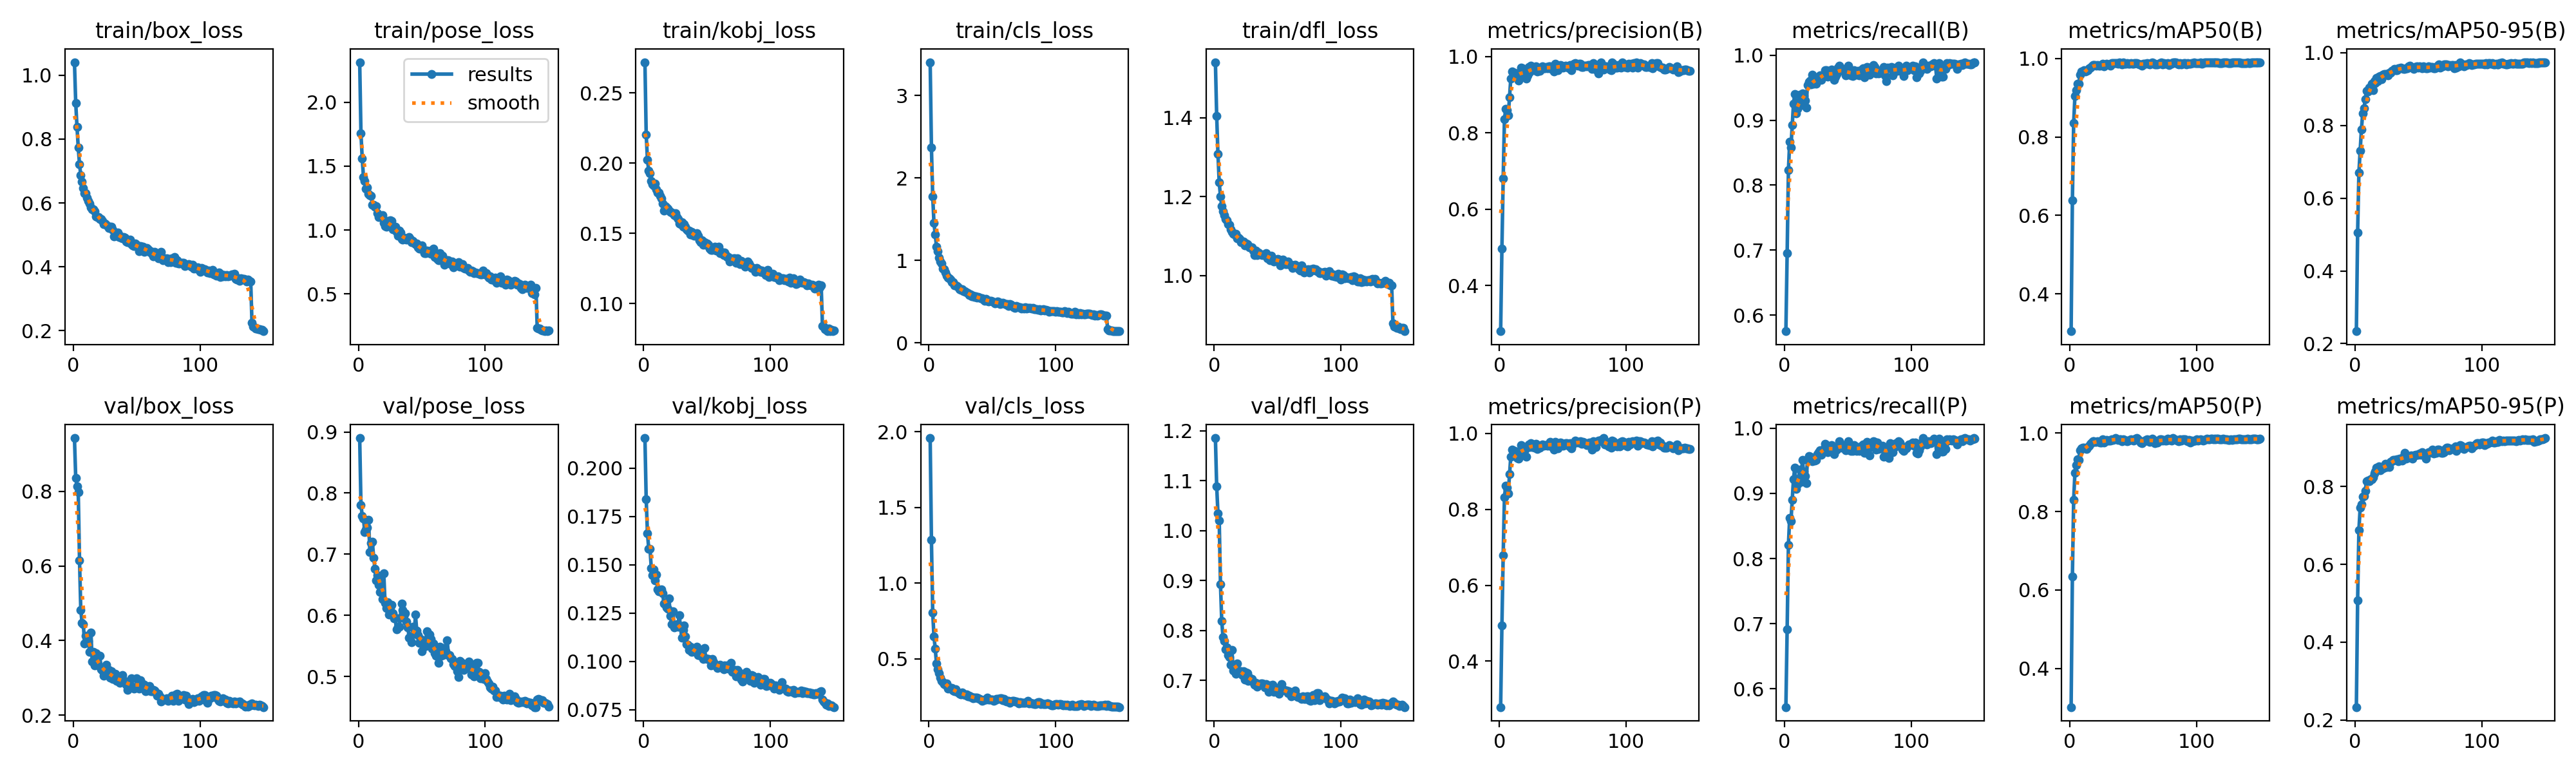

The file beside this chart, header and first rows:
epoch, time, train/box_loss, train/pose_loss, train/kobj_loss, train/cls_loss, train/dfl_loss, metrics/precision(B), metrics/recall(B), metrics/mAP50(B), metrics/mAP50-95(B), metrics/precision(P), metrics/recall(P), metrics/mAP50(P), metrics/mAP50-95(P), val/box_loss, val/pose_loss, val/kobj_loss, val/cls_loss, val/dfl_loss, lr/pg0, lr/pg1, lr/pg2, lr/pg3
1, 56.12, 1.041, 2.314, 0.2719, 3.402, 1.54, 0.2798, 0.5752, 0.3052, 0.234, 0.2793, 0.5721, 0.3016, 0.2332, 0.9427, 0.89, 0.2156, 1.959, 1.186, 0.0007662, 0.0002554, 0.0007662, 0.0002554
2, 100.7, 0.9133, 1.755, 0.2204, 2.366, 1.405, 0.4966, 0.6951, 0.6384, 0.506, 0.4941, 0.6916, 0.6347, 0.5072, 0.836, 0.7806, 0.1839, 1.285, 1.089, 0.001525, 0.0005084, 0.001525, 0.0005084
3, 145.6, 0.8384, 1.56, 0.2022, 1.774, 1.309, 0.6806, 0.8228, 0.8347, 0.6706, 0.6793, 0.8209, 0.8301, 0.6876, 0.8139, 0.7631, 0.1662, 0.8036, 1.035, 0.002274, 0.0007579, 0.002274, 0.0007579
4, 190.9, 0.773, 1.412, 0.1946, 1.453, 1.236, 0.8361, 0.8668, 0.9048, 0.7303, 0.8322, 0.8628, 0.8989, 0.745, 0.7971, 0.758, 0.1584, 0.6468, 1.021, 0.002261, 0.0007538, 0.002261, 0.0007538
5, 235.8, 0.7209, 1.383, 0.1927, 1.312, 1.201, 0.8634, 0.8583, 0.9186, 0.7898, 0.8627, 0.8576, 0.9184, 0.7536, 0.6144, 0.7367, 0.1584, 0.5659, 0.8927, 0.002246, 0.0007487, 0.002246, 0.0007487
6, 281, 0.6869, 1.325, 0.1874, 1.165, 1.176, 0.8604, 0.8926, 0.9363, 0.834, 0.8577, 0.8898, 0.9331, 0.7741, 0.4821, 0.7399, 0.1484, 0.4663, 0.8187, 0.002231, 0.0007436, 0.002231, 0.0007436
7, 326.4, 0.6657, 1.332, 0.1849, 1.106, 1.163, 0.8455, 0.9253, 0.936, 0.8473, 0.8422, 0.922, 0.9315, 0.7747, 0.4481, 0.7439, 0.1446, 0.4306, 0.7865, 0.002216, 0.0007385, 0.002216, 0.0007385
8, 370.7, 0.647, 1.281, 0.1838, 1.034, 1.154, 0.8934, 0.9403, 0.9582, 0.8718, 0.892, 0.9389, 0.9558, 0.7891, 0.443, 0.7565, 0.1476, 0.4055, 0.7793, 0.0022, 0.0007335, 0.0022, 0.0007335
9, 415.1, 0.6312, 1.273, 0.1853, 0.983, 1.143, 0.9424, 0.91, 0.9661, 0.8956, 0.9391, 0.9072, 0.9617, 0.8142, 0.3922, 0.7037, 0.1418, 0.3744, 0.7619, 0.002185, 0.0007284, 0.002185, 0.0007284
10, 461.1, 0.6309, 1.266, 0.1811, 0.9632, 1.139, 0.9608, 0.9173, 0.967, 0.894, 0.9569, 0.9142, 0.9619, 0.8146, 0.4133, 0.7183, 0.1451, 0.3519, 0.7661, 0.00217, 0.0007233, 0.00217, 0.0007233
11, 509.8, 0.6157, 1.198, 0.1788, 0.8994, 1.13, 0.9571, 0.928, 0.9704, 0.9049, 0.9518, 0.923, 0.9621, 0.8141, 0.3981, 0.7208, 0.1372, 0.3437, 0.7509, 0.002155, 0.0007182, 0.002155, 0.0007182
12, 559.3, 0.6054, 1.198, 0.1791, 0.892, 1.128, 0.9571, 0.9392, 0.966, 0.9049, 0.9538, 0.9364, 0.9617, 0.8192, 0.3982, 0.6945, 0.1362, 0.3339, 0.7464, 0.00214, 0.0007132, 0.00214, 0.0007132
13, 610.1, 0.597, 1.18, 0.1769, 0.8483, 1.117, 0.9484, 0.923, 0.9687, 0.914, 0.9423, 0.9173, 0.9595, 0.8181, 0.3704, 0.6766, 0.1369, 0.3291, 0.7318, 0.002124, 0.0007081, 0.002124, 0.0007081
14, 661.1, 0.5852, 1.184, 0.1749, 0.8122, 1.111, 0.952, 0.9415, 0.9706, 0.8963, 0.9352, 0.951, 0.9648, 0.8237, 0.4217, 0.6576, 0.1374, 0.3364, 0.761, 0.002109, 0.000703, 0.002109, 0.000703
15, 711.6, 0.5804, 1.132, 0.1713, 0.7877, 1.106, 0.9379, 0.9372, 0.975, 0.9217, 0.9335, 0.9329, 0.9677, 0.8332, 0.344, 0.6656, 0.1353, 0.3029, 0.72, 0.002094, 0.0006979, 0.002094, 0.0006979
16, 762, 0.5801, 1.102, 0.1663, 0.7802, 1.104, 0.9532, 0.9302, 0.9767, 0.9167, 0.9495, 0.9267, 0.9717, 0.8386, 0.3695, 0.6502, 0.1298, 0.3121, 0.7301, 0.002079, 0.0006929, 0.002079, 0.0006929
17, 812.6, 0.5738, 1.112, 0.1693, 0.7666, 1.107, 0.9718, 0.9189, 0.98, 0.9301, 0.9686, 0.916, 0.9756, 0.8475, 0.3331, 0.6379, 0.1299, 0.3001, 0.714, 0.002063, 0.0006878, 0.002063, 0.0006878
18, 863.3, 0.558, 1.114, 0.1683, 0.7333, 1.095, 0.9689, 0.9545, 0.9837, 0.921, 0.9659, 0.9518, 0.9786, 0.8426, 0.3665, 0.6644, 0.1281, 0.306, 0.734, 0.002048, 0.0006827, 0.002048, 0.0006827
19, 913.9, 0.5566, 1.118, 0.1674, 0.7337, 1.095, 0.9518, 0.9585, 0.9828, 0.9337, 0.9504, 0.9571, 0.9797, 0.8521, 0.3419, 0.6264, 0.1273, 0.2907, 0.7163, 0.002033, 0.0006776, 0.002033, 0.0006776
20, 964, 0.5548, 1.056, 0.1662, 0.6981, 1.092, 0.9615, 0.9608, 0.9838, 0.9353, 0.9563, 0.9557, 0.9777, 0.8415, 0.3338, 0.6685, 0.1325, 0.2848, 0.7179, 0.002018, 0.0006726, 0.002018, 0.0006726
21, 1014, 0.5496, 1.03, 0.1654, 0.6954, 1.085, 0.9425, 0.9548, 0.9819, 0.9268, 0.9391, 0.9513, 0.9776, 0.8455, 0.3597, 0.6201, 0.1238, 0.2961, 0.7179, 0.002002, 0.0006675, 0.002002, 0.0006675
22, 1065, 0.5493, 1.028, 0.1647, 0.6858, 1.087, 0.9518, 0.9703, 0.9825, 0.9394, 0.9648, 0.9492, 0.9791, 0.8469, 0.3227, 0.6122, 0.1192, 0.2813, 0.7109, 0.001987, 0.0006624, 0.001987, 0.0006624
23, 1115, 0.5438, 1.073, 0.1643, 0.6712, 1.087, 0.9737, 0.9556, 0.9813, 0.9407, 0.9709, 0.9529, 0.978, 0.8476, 0.3193, 0.6209, 0.1258, 0.2777, 0.7184, 0.001972, 0.0006573, 0.001972, 0.0006573
24, 1165, 0.5345, 1.053, 0.163, 0.6518, 1.077, 0.9597, 0.9617, 0.9819, 0.9416, 0.9637, 0.9501, 0.9761, 0.8575, 0.3055, 0.6016, 0.1177, 0.27, 0.7017, 0.001957, 0.0006523, 0.001957, 0.0006523
25, 1215, 0.535, 1.078, 0.1642, 0.6383, 1.081, 0.9767, 0.9559, 0.9833, 0.942, 0.9738, 0.9512, 0.9756, 0.8499, 0.3141, 0.6126, 0.1186, 0.2623, 0.7157, 0.001942, 0.0006472, 0.001942, 0.0006472
26, 1265, 0.5313, 1.07, 0.1615, 0.6465, 1.08, 0.966, 0.9627, 0.9863, 0.9376, 0.9632, 0.9599, 0.9831, 0.8562, 0.3357, 0.6176, 0.1194, 0.2761, 0.7148, 0.001926, 0.0006421, 0.001926, 0.0006421
27, 1315, 0.527, 1.005, 0.1604, 0.6252, 1.077, 0.9718, 0.9651, 0.98, 0.9444, 0.9712, 0.9636, 0.9763, 0.8494, 0.3082, 0.6035, 0.1181, 0.2636, 0.6994, 0.001911, 0.000637, 0.001911, 0.000637
28, 1366, 0.521, 1.005, 0.1572, 0.6234, 1.071, 0.9643, 0.9685, 0.9838, 0.9446, 0.9613, 0.9657, 0.979, 0.8623, 0.3206, 0.5952, 0.1239, 0.2632, 0.7051, 0.001896, 0.000632, 0.001896, 0.000632
29, 1416, 0.525, 1.026, 0.1567, 0.6184, 1.072, 0.9742, 0.9623, 0.9859, 0.9496, 0.9714, 0.9595, 0.9824, 0.8647, 0.3013, 0.5961, 0.1184, 0.2604, 0.7021, 0.001881, 0.0006269, 0.001881, 0.0006269
30, 1465, 0.5248, 0.9877, 0.1579, 0.607, 1.071, 0.9617, 0.9683, 0.9854, 0.9516, 0.9582, 0.965, 0.9812, 0.868, 0.3186, 0.5774, 0.1123, 0.265, 0.7033, 0.001865, 0.0006218, 0.001865, 0.0006218
31, 1515, 0.5148, 0.9574, 0.1547, 0.5989, 1.064, 0.9692, 0.9704, 0.9854, 0.9548, 0.9671, 0.9683, 0.981, 0.8688, 0.2966, 0.5811, 0.1162, 0.249, 0.6965, 0.00185, 0.0006167, 0.00185, 0.0006167
32, 1566, 0.4954, 0.9971, 0.1566, 0.5763, 1.051, 0.9627, 0.9768, 0.982, 0.9512, 0.9613, 0.9755, 0.9798, 0.8687, 0.2962, 0.5811, 0.1185, 0.2533, 0.6915, 0.001835, 0.0006117, 0.001835, 0.0006117
33, 1615, 0.5063, 0.9779, 0.1545, 0.5867, 1.063, 0.9705, 0.9767, 0.9882, 0.9512, 0.9677, 0.9739, 0.9841, 0.8703, 0.3112, 0.5966, 0.113, 0.2454, 0.6956, 0.00182, 0.0006066, 0.00182, 0.0006066
34, 1665, 0.5006, 0.9318, 0.1528, 0.5595, 1.053, 0.9738, 0.9673, 0.988, 0.9572, 0.9706, 0.9628, 0.982, 0.8649, 0.2916, 0.6188, 0.1088, 0.2479, 0.687, 0.001805, 0.0006015, 0.001805, 0.0006015
35, 1715, 0.5069, 0.9256, 0.1517, 0.5681, 1.059, 0.97, 0.9687, 0.988, 0.958, 0.9664, 0.9651, 0.9839, 0.8709, 0.2945, 0.6089, 0.1086, 0.2385, 0.6911, 0.001789, 0.0005964, 0.001789, 0.0005964
36, 1764, 0.4941, 0.9395, 0.1519, 0.5546, 1.055, 0.9702, 0.9705, 0.9886, 0.9585, 0.9695, 0.9698, 0.987, 0.8686, 0.2943, 0.5989, 0.1059, 0.2433, 0.6913, 0.001774, 0.0005914, 0.001774, 0.0005914
37, 1807, 0.4969, 0.9343, 0.1493, 0.561, 1.053, 0.9722, 0.9774, 0.9884, 0.9572, 0.9686, 0.9739, 0.9834, 0.8662, 0.2874, 0.6039, 0.1075, 0.2438, 0.6943, 0.001759, 0.0005863, 0.001759, 0.0005863
38, 1851, 0.4918, 0.9224, 0.1509, 0.5496, 1.052, 0.9694, 0.9728, 0.9859, 0.956, 0.9679, 0.9707, 0.9827, 0.8771, 0.2955, 0.59, 0.105, 0.2414, 0.6935, 0.001744, 0.0005812, 0.001744, 0.0005812
39, 1894, 0.4885, 0.9361, 0.1485, 0.5517, 1.054, 0.975, 0.9625, 0.9897, 0.9554, 0.972, 0.9597, 0.9839, 0.8868, 0.3082, 0.5802, 0.1059, 0.2373, 0.6922, 0.001728, 0.0005761, 0.001728, 0.0005761
40, 1938, 0.4928, 0.9456, 0.148, 0.5465, 1.052, 0.9746, 0.9669, 0.9858, 0.9579, 0.9766, 0.9656, 0.9841, 0.8717, 0.2937, 0.5636, 0.1055, 0.235, 0.6863, 0.001713, 0.0005711, 0.001713, 0.0005711
41, 1983, 0.4913, 0.9276, 0.1486, 0.5408, 1.057, 0.9686, 0.9708, 0.9851, 0.9571, 0.9662, 0.9669, 0.9794, 0.8728, 0.2889, 0.5655, 0.1048, 0.23, 0.693, 0.001698, 0.000566, 0.001698, 0.000566
42, 2027, 0.4789, 0.9063, 0.1501, 0.537, 1.044, 0.9689, 0.9812, 0.9893, 0.9618, 0.9746, 0.9713, 0.9845, 0.8785, 0.282, 0.5557, 0.1077, 0.2226, 0.6852, 0.001683, 0.0005609, 0.001683, 0.0005609
43, 2072, 0.4766, 0.9135, 0.1483, 0.5217, 1.049, 0.9609, 0.9836, 0.9871, 0.9644, 0.9567, 0.9794, 0.9816, 0.8741, 0.2683, 0.5816, 0.1034, 0.2263, 0.6777, 0.001667, 0.0005558, 0.001667, 0.0005558
44, 2121, 0.4812, 0.8988, 0.145, 0.5102, 1.04, 0.9808, 0.981, 0.9864, 0.9607, 0.9772, 0.9755, 0.9806, 0.8802, 0.2902, 0.5701, 0.1043, 0.2291, 0.6899, 0.001652, 0.0005508, 0.001652, 0.0005508
45, 2178, 0.4846, 0.8878, 0.1437, 0.5279, 1.05, 0.9785, 0.9766, 0.9885, 0.9597, 0.9721, 0.9703, 0.9787, 0.871, 0.2768, 0.601, 0.1031, 0.2281, 0.6875, 0.001637, 0.0005457, 0.001637, 0.0005457
46, 2234, 0.4703, 0.894, 0.145, 0.5086, 1.041, 0.9648, 0.9757, 0.9868, 0.955, 0.9601, 0.9717, 0.9805, 0.879, 0.2988, 0.5747, 0.1026, 0.2435, 0.6921, 0.001622, 0.0005406, 0.001622, 0.0005406
47, 2290, 0.4672, 0.8663, 0.1417, 0.5041, 1.035, 0.9744, 0.9746, 0.9866, 0.9605, 0.9707, 0.9711, 0.9823, 0.8804, 0.2753, 0.5676, 0.1014, 0.2316, 0.6777, 0.001607, 0.0005355, 0.001607, 0.0005355
48, 2346, 0.465, 0.8545, 0.1435, 0.506, 1.039, 0.978, 0.9693, 0.988, 0.9615, 0.9756, 0.9661, 0.9832, 0.8811, 0.2718, 0.5554, 0.107, 0.2298, 0.6792, 0.001591, 0.0005305, 0.001591, 0.0005305
49, 2402, 0.473, 0.8565, 0.1419, 0.5046, 1.041, 0.9769, 0.9702, 0.9867, 0.9622, 0.974, 0.9674, 0.982, 0.8816, 0.2731, 0.561, 0.1017, 0.2314, 0.6845, 0.001576, 0.0005254, 0.001576, 0.0005254
50, 2457, 0.4691, 0.8791, 0.1429, 0.5003, 1.042, 0.9711, 0.9837, 0.9864, 0.9585, 0.9676, 0.9803, 0.9806, 0.8813, 0.2985, 0.5416, 0.1012, 0.2316, 0.6838, 0.001561, 0.0005203, 0.001561, 0.0005203
51, 2513, 0.4633, 0.8483, 0.1418, 0.496, 1.041, 0.973, 0.9748, 0.9888, 0.9622, 0.9694, 0.9713, 0.9843, 0.8841, 0.2752, 0.5519, 0.1012, 0.2201, 0.6736, 0.001546, 0.0005152, 0.001546, 0.0005152
52, 2569, 0.4498, 0.82, 0.1391, 0.4792, 1.026, 0.9755, 0.9692, 0.9881, 0.9616, 0.9736, 0.9649, 0.9848, 0.8815, 0.2712, 0.5573, 0.1008, 0.2246, 0.6789, 0.00153, 0.0005102, 0.00153, 0.0005102
53, 2625, 0.4648, 0.8196, 0.138, 0.4828, 1.038, 0.9748, 0.9715, 0.9882, 0.9573, 0.9741, 0.9708, 0.9867, 0.8882, 0.2936, 0.55, 0.09785, 0.232, 0.6923, 0.001515, 0.0005051, 0.001515, 0.0005051
54, 2680, 0.4631, 0.8381, 0.1384, 0.4999, 1.041, 0.9719, 0.9675, 0.9869, 0.963, 0.9698, 0.9654, 0.9834, 0.8835, 0.284, 0.5736, 0.1014, 0.2333, 0.6807, 0.0015, 0.0005, 0.0015, 0.0005
55, 2735, 0.463, 0.8332, 0.1394, 0.4907, 1.036, 0.9687, 0.9772, 0.9852, 0.9598, 0.9656, 0.9736, 0.9798, 0.8813, 0.2831, 0.5647, 0.09965, 0.2352, 0.6812, 0.001485, 0.0004949, 0.001485, 0.0004949
56, 2791, 0.4464, 0.8324, 0.1403, 0.4707, 1.029, 0.9788, 0.9719, 0.9843, 0.9571, 0.9743, 0.9677, 0.9754, 0.8711, 0.2813, 0.5691, 0.09835, 0.2363, 0.6792, 0.00147, 0.0004899, 0.00147, 0.0004899
57, 2847, 0.4555, 0.8144, 0.1376, 0.4732, 1.03, 0.9651, 0.9701, 0.9816, 0.9578, 0.9602, 0.9652, 0.9741, 0.8834, 0.2648, 0.5617, 0.09771, 0.239, 0.6793, 0.001454, 0.0004848, 0.001454, 0.0004848
58, 2902, 0.4589, 0.845, 0.1391, 0.4865, 1.035, 0.9756, 0.9763, 0.9862, 0.9627, 0.9707, 0.9711, 0.9794, 0.8884, 0.2658, 0.5455, 0.09647, 0.2244, 0.6749, 0.001439, 0.0004797, 0.001439, 0.0004797
59, 2958, 0.4548, 0.853, 0.1403, 0.4762, 1.03, 0.9806, 0.9688, 0.9859, 0.9599, 0.9762, 0.9648, 0.9797, 0.8875, 0.2748, 0.5543, 0.09775, 0.232, 0.6787, 0.001424, 0.0004746, 0.001424, 0.0004746
60, 3014, 0.4467, 0.7898, 0.1359, 0.4677, 1.028, 0.9832, 0.9711, 0.9865, 0.9608, 0.9807, 0.9677, 0.9816, 0.8893, 0.2774, 0.5382, 0.09821, 0.2227, 0.6756, 0.001409, 0.0004696, 0.001409, 0.0004696
... 90 more rows
